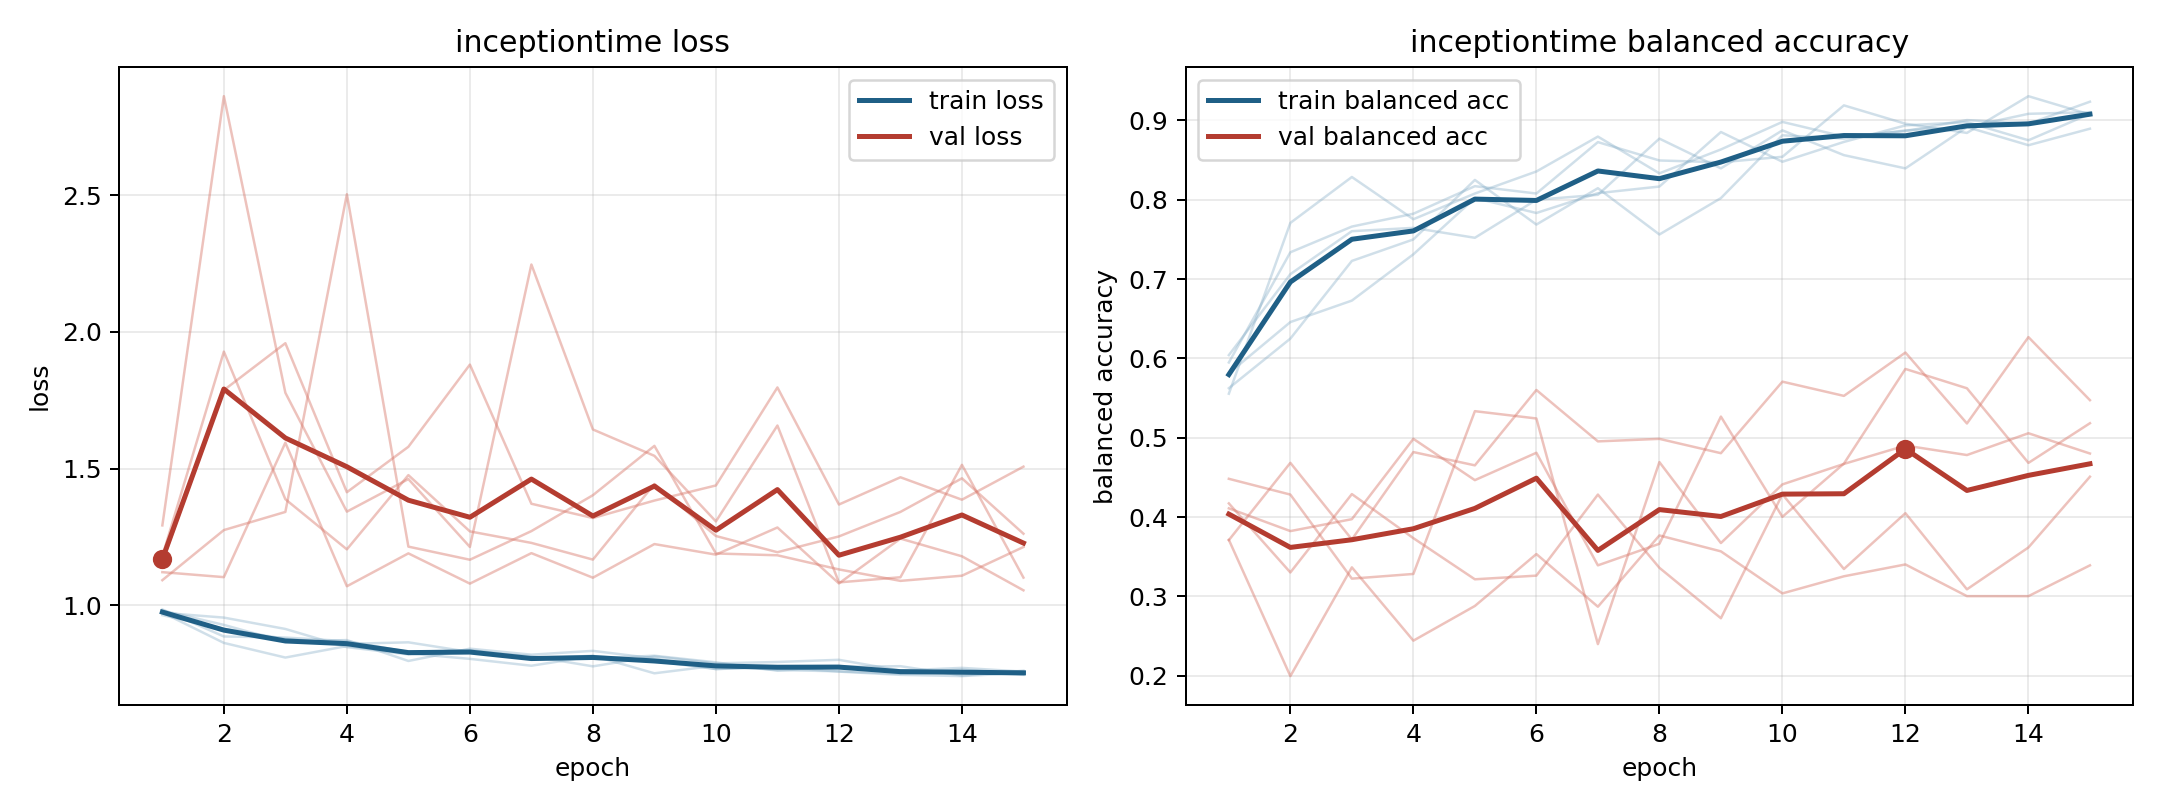

Source data for this figure (header and first rows):
model, fold, epoch, train_loss, train_balanced_accuracy, val_loss, val_balanced_accuracy
inceptiontime, 1, 1, 0.9848, 0.5949, 1.292, 0.411
inceptiontime, 1, 2, 0.886, 0.7338, 2.862, 0.3824
inceptiontime, 1, 3, 0.882, 0.7662, 1.777, 0.3974
inceptiontime, 1, 4, 0.8688, 0.7824, 1.342, 0.4986
inceptiontime, 1, 5, 0.8294, 0.8171, 1.462, 0.4466
inceptiontime, 1, 6, 0.8364, 0.8079, 1.213, 0.4811
inceptiontime, 1, 7, 0.8095, 0.8727, 2.246, 0.3392
inceptiontime, 1, 8, 0.8059, 0.8495, 1.643, 0.3664
inceptiontime, 1, 9, 0.8155, 0.8472, 1.546, 0.5267
inceptiontime, 1, 10, 0.7915, 0.8542, 1.307, 0.4004
inceptiontime, 1, 11, 0.7608, 0.919, 1.657, 0.4674
inceptiontime, 1, 12, 0.775, 0.8958, 1.084, 0.5867
inceptiontime, 1, 13, 0.7773, 0.8843, 1.103, 0.5624
inceptiontime, 1, 14, 0.7431, 0.9306, 1.514, 0.4683
inceptiontime, 1, 15, 0.7608, 0.9074, 1.101, 0.5183
inceptiontime, 2, 1, 0.9809, 0.5625, 1.092, 0.4483
inceptiontime, 2, 2, 0.9284, 0.625, 1.275, 0.4284
inceptiontime, 2, 3, 0.8662, 0.7229, 1.341, 0.3224
inceptiontime, 2, 4, 0.8728, 0.75, 2.503, 0.3283
inceptiontime, 2, 5, 0.7964, 0.825, 1.214, 0.5335
inceptiontime, 2, 6, 0.8414, 0.7687, 1.167, 0.5243
inceptiontime, 2, 7, 0.8194, 0.8146, 1.271, 0.2399
inceptiontime, 2, 8, 0.8334, 0.7562, 1.403, 0.4693
inceptiontime, 2, 9, 0.8056, 0.8021, 1.583, 0.3673
inceptiontime, 2, 10, 0.7668, 0.8812, 1.189, 0.4412
inceptiontime, 2, 11, 0.7744, 0.8771, 1.183, 0.467
inceptiontime, 2, 12, 0.7575, 0.8875, 1.131, 0.4902
inceptiontime, 2, 13, 0.7457, 0.8917, 1.089, 0.4782
inceptiontime, 2, 14, 0.7411, 0.9083, 1.108, 0.5057
inceptiontime, 2, 15, 0.7532, 0.9104, 1.213, 0.4802
inceptiontime, 3, 1, 0.9736, 0.5556, 1.159, 0.3713
inceptiontime, 3, 2, 0.8625, 0.7708, 1.787, 0.1996
inceptiontime, 3, 3, 0.8089, 0.8287, 1.958, 0.3366
inceptiontime, 3, 4, 0.8509, 0.7755, 1.413, 0.2443
inceptiontime, 3, 5, 0.824, 0.8079, 1.58, 0.288
inceptiontime, 3, 6, 0.8041, 0.8356, 1.88, 0.3534
inceptiontime, 3, 7, 0.779, 0.8796, 1.371, 0.287
inceptiontime, 3, 8, 0.8143, 0.8333, 1.319, 0.3769
inceptiontime, 3, 9, 0.7962, 0.8634, 1.383, 0.3568
inceptiontime, 3, 10, 0.7668, 0.8981, 1.438, 0.3038
inceptiontime, 3, 11, 0.7761, 0.8796, 1.796, 0.3254
inceptiontime, 3, 12, 0.7779, 0.8866, 1.368, 0.3403
inceptiontime, 3, 13, 0.753, 0.9005, 1.468, 0.3004
inceptiontime, 3, 14, 0.7647, 0.8958, 1.386, 0.3004
inceptiontime, 3, 15, 0.7477, 0.9236, 1.507, 0.3392
inceptiontime, 4, 1, 0.9726, 0.5812, 1.121, 0.371
inceptiontime, 4, 2, 0.955, 0.6458, 1.103, 0.4684
inceptiontime, 4, 3, 0.9134, 0.6729, 1.595, 0.3719
inceptiontime, 4, 4, 0.847, 0.7312, 1.07, 0.482
inceptiontime, 4, 5, 0.8204, 0.8021, 1.19, 0.4652
inceptiontime, 4, 6, 0.8339, 0.7833, 1.079, 0.5602
inceptiontime, 4, 7, 0.8042, 0.8083, 1.191, 0.4954
inceptiontime, 4, 8, 0.8157, 0.8167, 1.101, 0.4986
inceptiontime, 4, 9, 0.7513, 0.8854, 1.224, 0.4806
inceptiontime, 4, 10, 0.7793, 0.8479, 1.185, 0.5707
inceptiontime, 4, 11, 0.7634, 0.8729, 1.284, 0.5528
inceptiontime, 4, 12, 0.7586, 0.8937, 1.08, 0.6074
inceptiontime, 4, 13, 0.7496, 0.8979, 1.244, 0.518
inceptiontime, 4, 14, 0.7565, 0.875, 1.179, 0.6269
inceptiontime, 4, 15, 0.7457, 0.9083, 1.055, 0.5474
... 15 more rows
